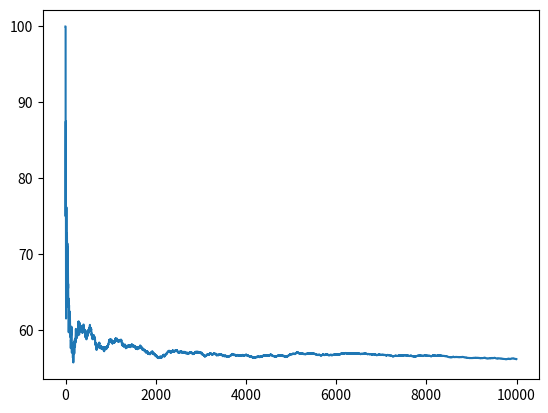

Recreate this plot in Python.
import random
import pandas as pd
import matplotlib.pyplot as plt
import math

points = []
straight = []
bigjump = 0
perc = 0

for i in range(10000):
    r = random.randint(0,100)
    points.append(r)

    try:
        if abs(points[-1] - points[-2]) > 25:
            bigjump += 1

        perc = bigjump/i*100

        straight.append(perc)

    except:
        pass





plt.plot(straight)
plt.show()
print("done")
